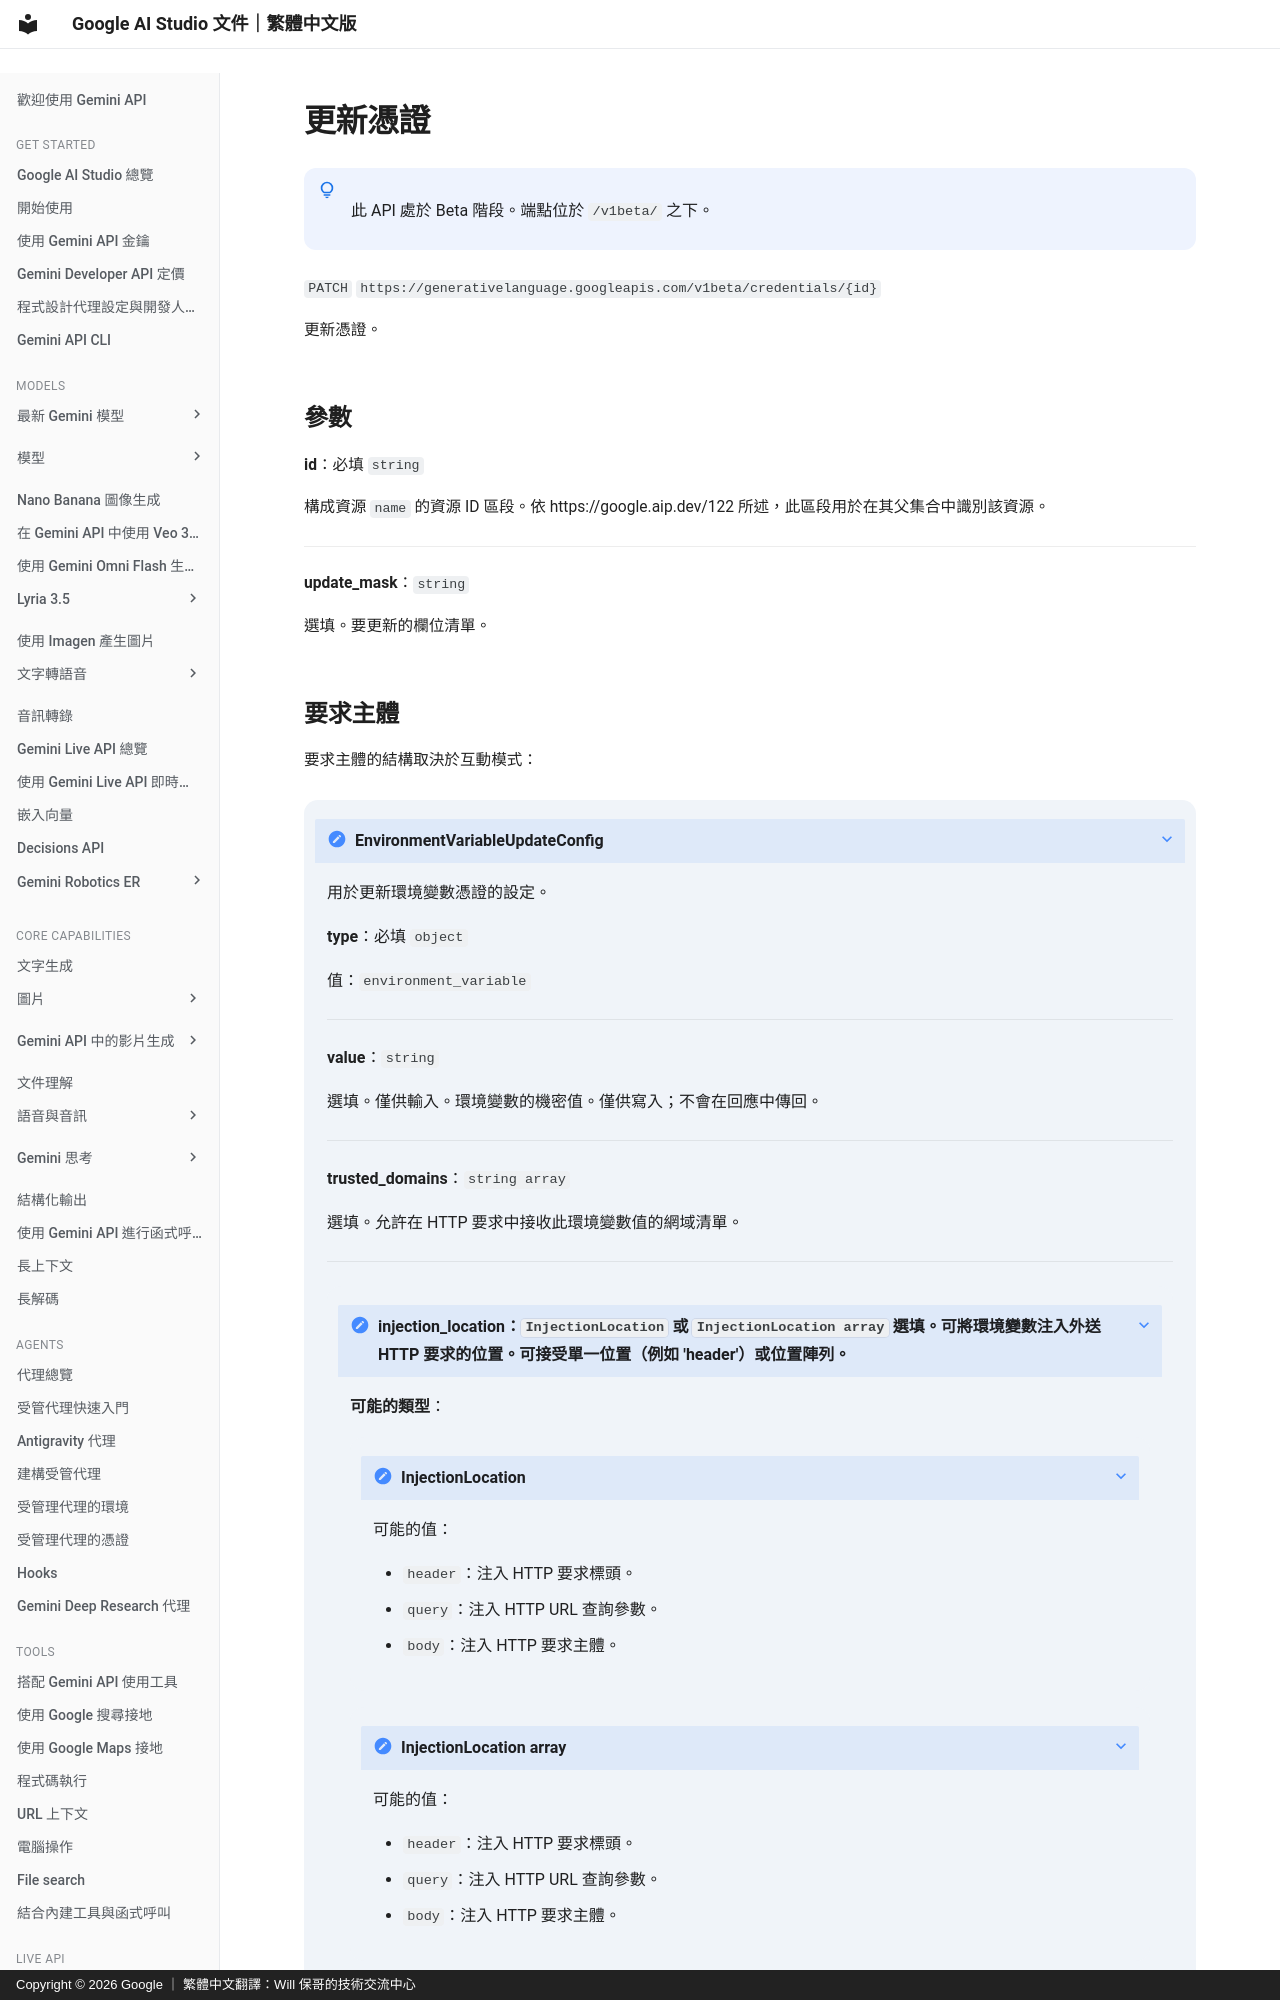

repository: doggy8088/aistudio.google · page: api-reference/credentials/update-credential/index.html · generator: mkdocs · copyright: Copyright © 2026 Google ｜ 繁體中文翻譯：Will 保哥的技術交流中心

# 更新憑證


!!! note " "

      此 API 處於 Beta 階段。端點位於 `/v1beta/` 之下。


`PATCH` `https://generativelanguage.googleapis.com/v1beta/credentials/{id}`

更新憑證。



## 參數 {#parameters}


  **id**：必填 `string`

  構成資源 `name` 的資源 ID 區段。依 https://google.aip.dev/122 所述，此區段用於在其父集合中識別該資源。



---


  **update_mask**：`string`

  選填。要更新的欄位清單。
